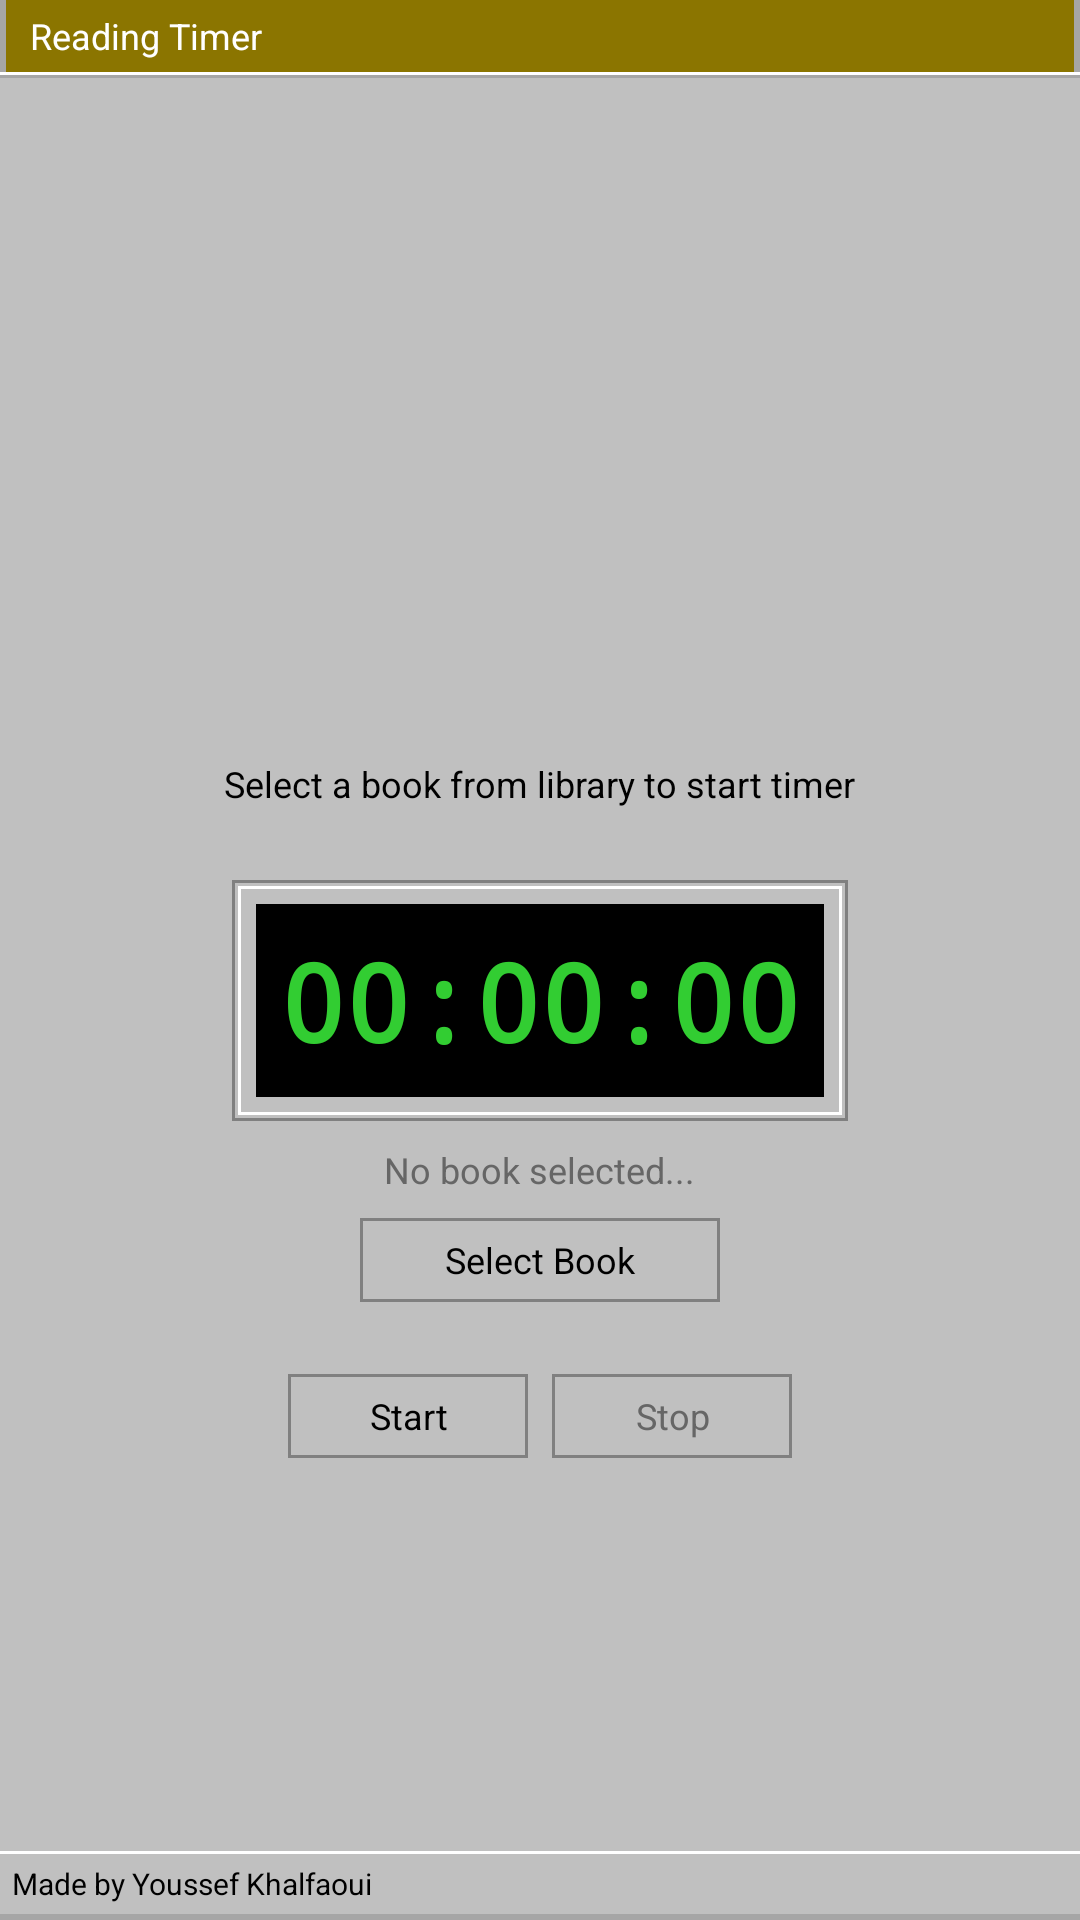

Android layout source for this screen:
<!-- AndroidManifest.xml: application theme Theme.Kteb -->
<!-- res/layout/fragment_timer.xml -->
<?xml version="1.0" encoding="utf-8"?>
<LinearLayout xmlns:android="http://schemas.android.com/apk/res/android"
    xmlns:app="http://schemas.android.com/apk/res-auto"
    android:id="@+id/root_layout"
    android:layout_width="match_parent"
    android:layout_height="match_parent"
    android:background="@color/c0c0c0"
    android:orientation="vertical">

    <LinearLayout
        android:id="@+id/header_bar"
        android:layout_width="match_parent"
        android:layout_height="wrap_content"
        android:background="@color/golden_dark"
        android:orientation="horizontal">

        <View
            android:layout_width="2dp"
            android:layout_height="24dp"
            android:background="@color/xpgroove" />

        <TextView
            android:layout_width="0dp"
            android:layout_height="24dp"
            android:layout_weight="1"
            android:gravity="center_vertical"
            android:paddingStart="8dp"
            android:text="Reading Timer"
            android:textColor="@color/white"
            android:textSize="12sp" />

        <View
            android:layout_width="2dp"
            android:layout_height="24dp"
            android:background="@color/xpgroove" />

    </LinearLayout>

    <View
        android:layout_width="match_parent"
        android:layout_height="1dp"
        android:background="@color/white" />

    <View
        android:layout_width="match_parent"
        android:layout_height="1dp"
        android:background="@color/xpgroove" />

    <LinearLayout
        android:layout_width="match_parent"
        android:layout_height="0dp"
        android:layout_weight="1"
        android:background="@color/c0c0c0"
        android:gravity="center"
        android:orientation="vertical"
        android:padding="16dp">

        <ImageView
            android:id="@+id/timer_gif"
            android:layout_width="80dp"
            android:layout_height="80dp"
            android:layout_marginBottom="16dp"
            android:scaleType="fitCenter" />

        <TextView
            android:layout_width="wrap_content"
            android:layout_height="wrap_content"
            android:text="Select a book from library to start timer"
            android:textColor="@color/black"
            android:textSize="12sp" />

        <FrameLayout
            android:layout_width="wrap_content"
            android:layout_height="wrap_content"
            android:layout_marginTop="24dp"
            android:background="@drawable/bg_inset_panel"
            android:padding="8dp">

            <TextView
                android:id="@+id/timer_display"
                android:layout_width="wrap_content"
                android:layout_height="wrap_content"
                android:background="@color/black"
                android:fontFamily="monospace"
                android:padding="8dp"
                android:text="00:00:00"
                android:textColor="@color/lime_green"
                android:textSize="36sp"
                android:textStyle="bold" />

        </FrameLayout>

        <TextView
            android:id="@+id/current_book_title"
            android:layout_width="wrap_content"
            android:layout_height="wrap_content"
            android:layout_marginTop="8dp"
            android:text="No book selected..."
            android:textColor="@color/gray_medium"
            android:textSize="12sp" />

        <TextView
            android:id="@+id/btn_select_book"
            android:layout_width="120dp"
            android:layout_height="28dp"
            android:layout_marginTop="8dp"
            android:background="@drawable/btn_classic"
            android:gravity="center"
            android:text="Select Book"
            android:textColor="@color/black"
            android:textSize="12sp" />

        <LinearLayout
            android:layout_width="wrap_content"
            android:layout_height="wrap_content"
            android:layout_marginTop="24dp"
            android:orientation="horizontal">

            <TextView
                android:id="@+id/btn_start_timer"
                android:layout_width="80dp"
                android:layout_height="28dp"
                android:background="@drawable/btn_classic"
                android:gravity="center"
                android:text="Start"
                android:textColor="@color/black"
                android:textSize="12sp" />

            <TextView
                android:id="@+id/btn_stop_timer"
                android:layout_width="80dp"
                android:layout_height="28dp"
                android:layout_marginStart="8dp"
                android:background="@drawable/btn_classic"
                android:gravity="center"
                android:text="Stop"
                android:textColor="@color/gray_medium"
                android:textSize="12sp" />

        </LinearLayout>

    </LinearLayout>

    <View
        android:layout_width="match_parent"
        android:layout_height="1dp"
        android:background="@color/white" />

    <LinearLayout
        android:layout_width="match_parent"
        android:layout_height="20dp"
        android:background="@color/c0c0c0"
        android:gravity="center_vertical"
        android:paddingStart="4dp">

        <TextView
            android:layout_width="wrap_content"
            android:layout_height="wrap_content"
            android:text="Made by Youssef Khalfaoui"
            android:textColor="@color/black"
            android:textSize="10sp" />

    </LinearLayout>

    <View
        android:layout_width="match_parent"
        android:layout_height="2dp"
        android:background="@color/xpgroove" />

</LinearLayout>
<!-- resources referenced by this layout -->
<resources>
  <color name="black">#FF000000</color>
  <color name="c0c0c0">#C0C0C0</color>
  <color name="golden_dark">#8B7500</color>
  <color name="gray_medium">#666666</color>
  <color name="lime_green">#32CD32</color>
  <color name="white">#FFFFFFFF</color>
  <color name="xpgroove">#A6A6A6</color>
  <!-- drawable bg_inset_panel (drawable) -->
  <?xml version="1.0" encoding="utf-8"?>
  <layer-list xmlns:android="http://schemas.android.com/apk/res/android">
      <item>
          <shape android:shape="rectangle">
              <solid android:color="#808080" />
          </shape>
      </item>
      <item android:left="1dp" android:top="1dp" android:right="1dp" android:bottom="1dp">
          <shape android:shape="rectangle">
              <solid android:color="#C0C0C0" />
          </shape>
      </item>
      <item android:left="2dp" android:top="2dp" android:right="2dp" android:bottom="2dp">
          <shape android:shape="rectangle">
              <solid android:color="#FFFFFF" />
          </shape>
      </item>
      <item android:left="2dp" android:top="2dp" android:right="2dp" android:bottom="2dp">
              <inset android:inset="1dp">
                  <shape android:shape="rectangle">
                      <solid android:color="#C0C0C0" />
                  </shape>
              </inset>
      </item>
  </layer-list>
  <!-- drawable btn_classic: vector/xml drawable (drawable, 2887 chars, omitted) -->
  <style name="Theme.Kteb" parent="Base.Theme.Kteb" />
  <style name="Base.Theme.Kteb" parent="Theme.Material3.DayNight.NoActionBar">
          <item name="colorPrimary">@color/winblue</item>
          <item name="colorPrimaryContainer">@color/c0c0c0</item>
          <item name="colorOnPrimaryContainer">@color/white</item>
          <item name="colorSecondary">@color/xpgreen</item>
          <item name="android:colorBackground">@color/c0c0c0</item>
          <item name="colorSurface">@color/c0c0c0</item>
          <item name="colorOnSurface">@color/black</item>
          <item name="android:windowBackground">@color/c0c0c0</item>
      </style>
  <color name="winblue">#003399</color>
  <color name="xpgreen">#8B7500</color>
</resources>
